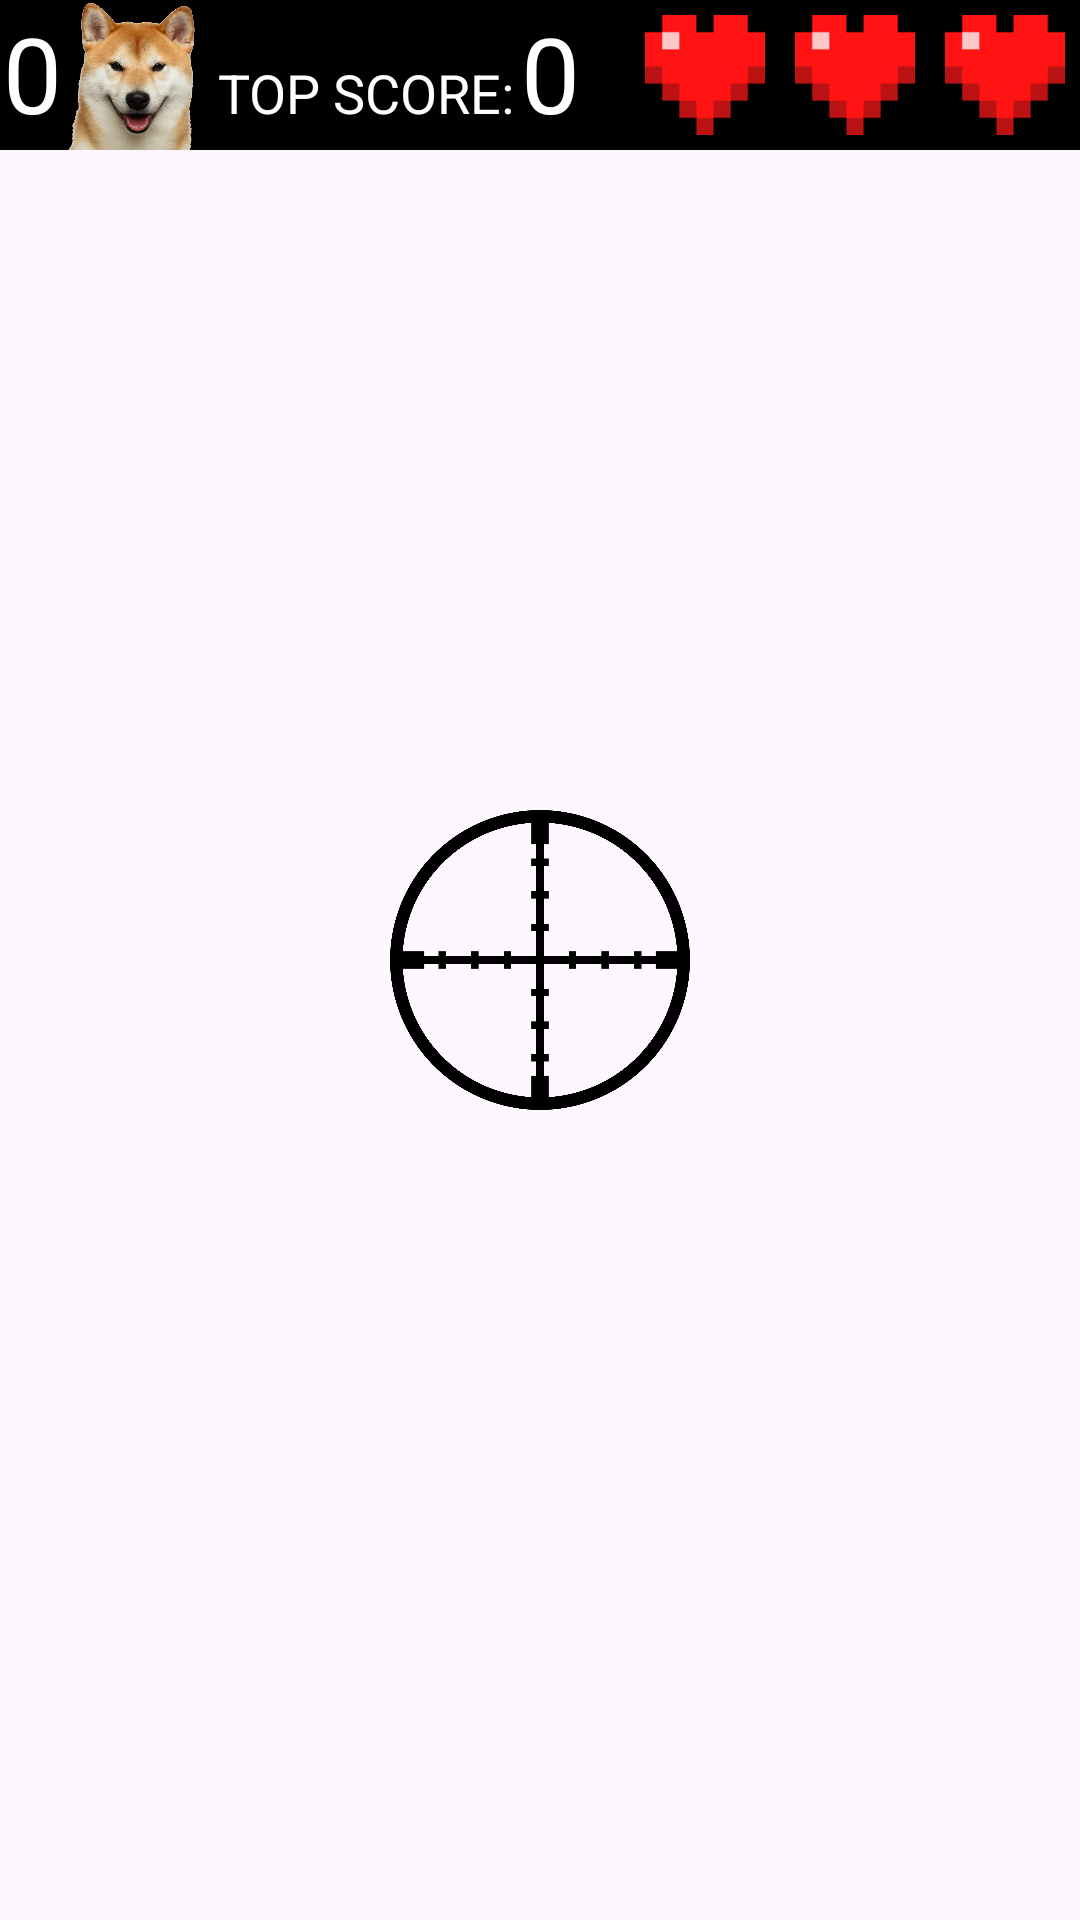

This screen was rendered from an Android layout file. Write that file and the resources it references.
<!-- AndroidManifest.xml: application theme Theme.ShooterGame -->
<!-- res/layout/activity_game.xml -->
<?xml version="1.0" encoding="utf-8"?>
<androidx.constraintlayout.widget.ConstraintLayout xmlns:android="http://schemas.android.com/apk/res/android"
    xmlns:app="http://schemas.android.com/apk/res-auto"
    xmlns:tools="http://schemas.android.com/tools"
    android:id="@+id/main"
    android:layout_width="match_parent"
    android:layout_height="match_parent"
    tools:context=".Game">

    <View
        android:layout_width="match_parent"
        android:layout_height="50dp"
        android:background="@color/black"
        app:layout_constraintEnd_toEndOf="parent"
        app:layout_constraintStart_toStartOf="parent"
        app:layout_constraintTop_toTopOf="parent" />

    <LinearLayout
        android:id="@+id/score_layout"
        android:layout_width="wrap_content"
        android:layout_height="wrap_content"
        android:orientation="horizontal"
        app:layout_constraintStart_toStartOf="parent"
        app:layout_constraintTop_toTopOf="parent">

        <TextView
            android:id="@+id/money"
            android:layout_width="0dp"
            android:layout_height="wrap_content"
            android:layout_weight="1"
            android:padding="1dp"
            android:text="0"
            android:textColor="@color/white"
            android:textSize="35sp" />

        <ImageView
            android:id="@+id/coin"
            android:layout_width="50dp"
            android:layout_height="50dp"
            app:srcCompat="@drawable/coin"
            tools:layout_editor_absoluteX="7dp" />

    </LinearLayout>

    <LinearLayout
        android:layout_width="wrap_content"
        android:layout_height="wrap_content"
        android:gravity="top"
        android:orientation="horizontal"
        app:layout_constraintStart_toEndOf="@id/score_layout"
        app:layout_constraintTop_toTopOf="parent">

        <TextView
            android:id="@+id/text_top_score"
            android:layout_width="wrap_content"
            android:layout_height="wrap_content"
            android:padding="1dp"
            android:text="TOP SCORE:"
            android:textColor="@color/white"
            android:textSize="18sp" />

        <TextView
            android:id="@+id/top_score"
            android:layout_width="wrap_content"
            android:layout_height="wrap_content"
            android:padding="1dp"
            android:text="0"
            android:textColor="@color/white"
            android:textSize="35sp" />

    </LinearLayout>

    <LinearLayout
        android:layout_width="wrap_content"
        android:layout_height="wrap_content"
        android:orientation="horizontal"
        app:layout_constraintEnd_toEndOf="parent"
        app:layout_constraintTop_toTopOf="parent">

        <ImageView
            android:id="@+id/life1"
            android:layout_width="50dp"
            android:layout_height="50dp"
            android:padding="5dp"
            app:srcCompat="@drawable/heart1" />

        <ImageView
            android:id="@+id/life2"
            android:layout_width="50dp"
            android:layout_height="50dp"
            android:padding="5dp"
            app:srcCompat="@drawable/heart1" />

        <ImageView
            android:id="@+id/life3"
            android:layout_width="50dp"
            android:layout_height="50dp"
            android:padding="5dp"
            app:srcCompat="@drawable/heart1" />

    </LinearLayout>

    <ImageView
        android:id="@+id/crosshair"
        android:layout_width="100dp"
        android:layout_height="100dp"
        android:scaleType="fitCenter"
        app:layout_constraintBottom_toBottomOf="parent"
        app:layout_constraintEnd_toEndOf="parent"
        app:layout_constraintStart_toStartOf="parent"
        app:layout_constraintTop_toTopOf="parent"
        app:srcCompat="@drawable/crosshair" />

    <ImageView
        android:id="@+id/target"
        android:layout_width="100dp"
        android:layout_height="100dp"
        android:layout_marginTop="150dp"
        app:layout_constraintEnd_toEndOf="parent"
        app:layout_constraintStart_toStartOf="parent"
        app:layout_constraintTop_toTopOf="parent"
        app:srcCompat="@drawable/chicken" />

    <LinearLayout
        android:id="@+id/game_over_layout"
        android:layout_width="wrap_content"
        android:layout_height="wrap_content"
        android:background="@drawable/rounded_corners"
        android:backgroundTint="@color/black"
        android:gravity="center"
        android:orientation="vertical"
        android:padding="15dp"
        android:visibility="gone"
        app:layout_constraintBottom_toBottomOf="parent"
        app:layout_constraintEnd_toEndOf="parent"
        app:layout_constraintStart_toStartOf="parent"
        app:layout_constraintTop_toTopOf="parent">

        <TextView
            android:id="@+id/textView2"
            android:layout_width="wrap_content"
            android:layout_height="wrap_content"
            android:text="GAME OVER"
            android:textColor="@color/white"
            android:textSize="24sp" />

        <Button
            android:id="@+id/restart"
            android:layout_width="wrap_content"
            android:layout_height="wrap_content"
            android:text="RESTART" />

    </LinearLayout>

</androidx.constraintlayout.widget.ConstraintLayout>
<!-- resources referenced by this layout -->
<resources>
  <!-- drawable coin: png bitmap (drawable, 344188 bytes) -->
  <!-- drawable crosshair: png bitmap (drawable, 61530 bytes) -->
  <!-- drawable heart1: png bitmap (drawable, 4458 bytes) -->
  <style name="Theme.ShooterGame" parent="Base.Theme.ShooterGame" />
  <style name="Base.Theme.ShooterGame" parent="Theme.Material3.DayNight.NoActionBar">
          
          
      </style>
  <!-- not gathered from this repository: default colours our renderer supplied (Android Studio template values) -->
  <color name="black">#FF000000</color>
  <color name="white">#FFFFFFFF</color>
</resources>
